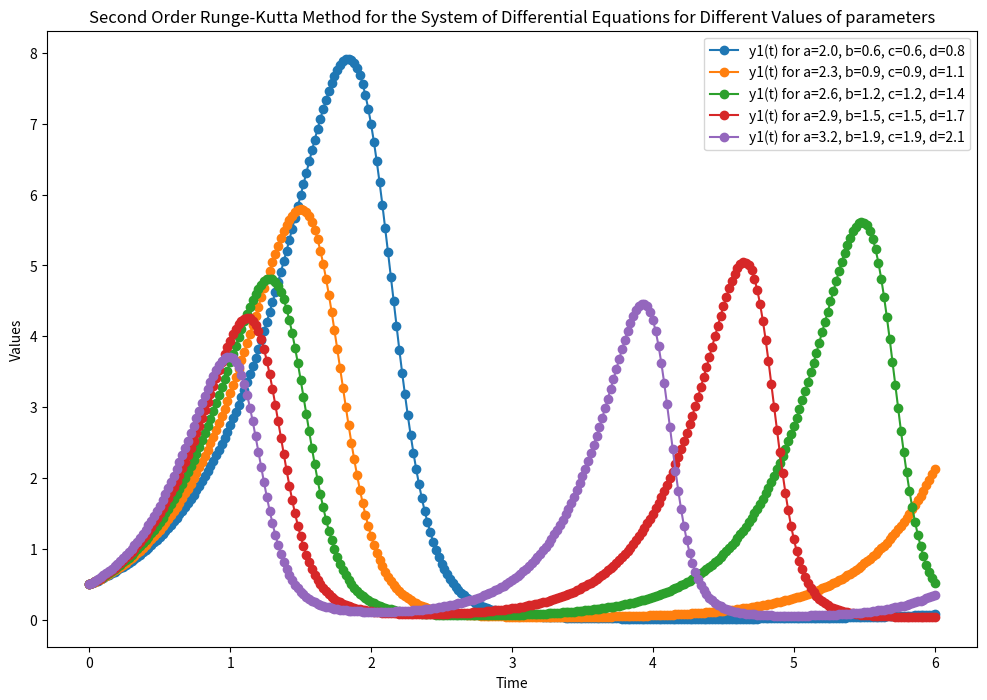
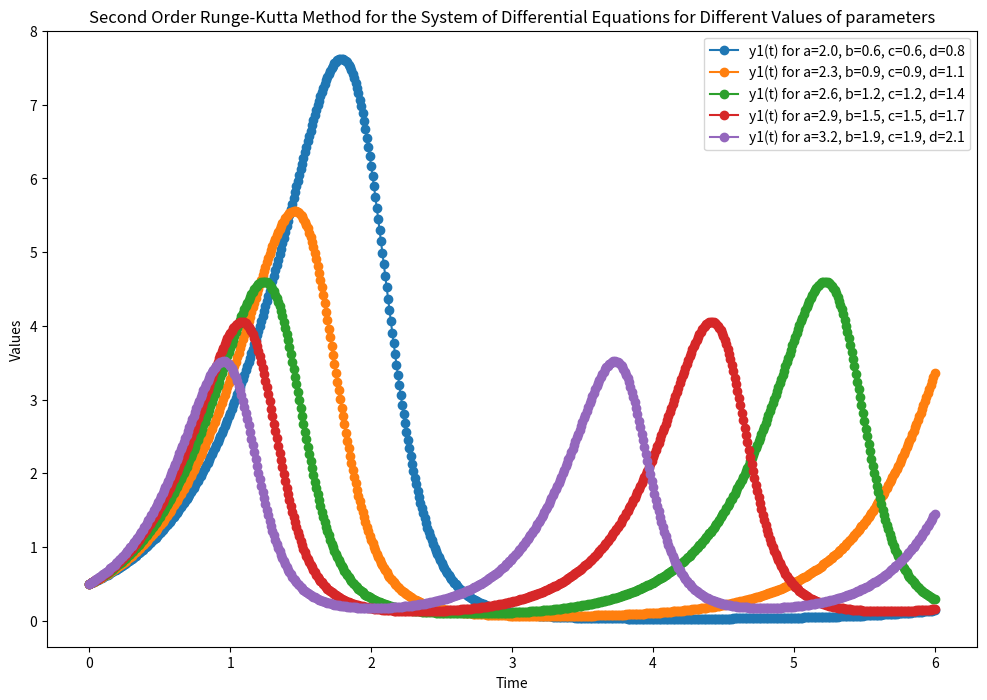

Reproduce these figures in Python, in order. (Note: this script raises an exception after producing the figures.)
import numpy as np
import matplotlib.pyplot as plt

def system_of_equations(t, y, a, b, c, d):
    dy1dt = a*y[0] - b*y[0]*y[1]
    dy2dt = c*y[0]*y[1] - d*y[1]
    return np.array([dy1dt, dy2dt])

def runge_kutta_2nd_order(y, t, h, a,b,c,d):
    k1 = h * system_of_equations(t, y, a,b,c,d)
    k2 = h * system_of_equations(t + h, y + k1,a,b,c,d)
    y_next = y + 0.5 * (k1 + k2)
    return y_next

def euler_method_step(y, t, h, a, b, c, d):
    """
    Funzione di un passo del metodo di Eulero.
    """
    y_next = y + h * system_of_equations(t, y, a, b, c, d)
    return y_next

def euler_method(y0, t, h, a, b, c, d):
    """
    Metodo di Eulero per risolvere un sistema di equazioni differenziali ordinarie (ODE).
    """
    num_steps = len(t)
    y_values = np.zeros((num_steps, len(y0)))
    y_values[0] = y0

    for i in range(1, num_steps):
        y_values[i] = euler_method_step(y_values[i-1], t[i-1], h, a, b, c, d)

    return y_values


def generate_dataset(T, a_values, b_values, c_values, d_values, h, fidelity):
    num_steps = int(T / h)
    time_points = np.linspace(0, T, num_steps + 1)
    y_values_list = []

    if fidelity=="HF":
        for j in range(len(a_values)):
            y_values = np.zeros((num_steps + 1, 2))
            y_values[0, :] = 0.5

            for i in range(num_steps):
                y_values[i + 1, :] = runge_kutta_2nd_order(y_values[i, :], time_points[i], h, a_values[j],b_values[j],c_values[j],d_values[j])

            y_values_list.append(y_values)
    else:
        for j in range(len(a_values)):
            y_values = np.zeros((num_steps + 1, 2))
            y_values[0, :] = 0.5

            for i in range(num_steps):
                y_values[i + 1, :] = euler_method_step(y_values[i, :], time_points[i], h, a_values[j],b_values[j],c_values[j],d_values[j])

            y_values_list.append(y_values)

    return time_points, y_values_list, a_values, b_values, c_values, d_values

def save_dataset(time_points, y_values_list, a_values,b_values,c_values,d_values, filename='dataset_abcd_variationLLF.csv'):
    data = []

    for i in range(len(a_values)):
        for j, t in enumerate(time_points):
            row = [t, y_values_list[i][j, 0], y_values_list[i][j, 1], a_values[i],b_values[i],c_values[i],d_values[i]]
            data.append(row)

    data = np.array(data)
    np.savetxt(filename, data, delimiter=',')

# Parameters
T = 6.0
# 0.25,0.15,0.01 <- h per LLF, LF e HF
h = 0.02

# Array separati per ciascun parametro
# a_values = np.array([0.1, 0.2, 0.15, 0.12, 0.08])
# b_values = np.array([0.02, 0.03, 0.025, 0.018, 0.015])
# c_values = np.array([0.01, 0.015, 0.012, 0.008, 0.007])
# d_values = np.array([0.1, 0.2, 0.15, 0.12, 0.08])

# a_values = np.array([2.5,   2.5,    2.5,    2.,      2.5,    2.5,      2])
# b_values = np.array([1.,    1.4,    1.,     0.6,    1.4,    0.7,     0.7])
# c_values = np.array([1.,    0.6,    1.4,    1.4,    1.4,    1.,      1.])
# d_values = np.array([1.2,   1.5,    1.2,    1.5,    1.2,    1.5,    1.2 ])

a_values=np.array([2., 2.3,  2.6 ,  2.9, 3.2 ])
b_values = np.array([0.6, 0.9, 1.2,1.5,1.9])
c_values = np.array([0.6, 0.9, 1.2,1.5,1.9])
d_values = np.array([0.8, 1.1, 1.4,1.7,2.1])


# Generate and save dataset for different values of mu
time_points, y_values_list, a_values, b_values, c_values, d_values = generate_dataset(T, a_values,b_values,c_values,d_values, h,"LF")
save_dataset(time_points, y_values_list, a_values,b_values,c_values,d_values,)

# Plot results for each value of mu (optional)
plt.figure(figsize=(12, 8))

for i in range(len(a_values)):
    plt.plot(time_points, y_values_list[i][:, 0], label=f'y1(t) for a={a_values[i]}, b={b_values[i]}, c={c_values[i]}, d={d_values[i]}',marker='o')

plt.xlabel('Time')
plt.ylabel('Values')
plt.legend()
plt.title('Second Order Runge-Kutta Method for the System of Differential Equations for Different Values of parameters')
plt.show()


h2 = 0.01

# Generate and save dataset for different values of mu
time_points2, y_values_list2, a_values2, b_values2, c_values2, d_values2 = generate_dataset(T, a_values,b_values,c_values,d_values, h2,"HF")
save_dataset(time_points2, y_values_list2, a_values2,b_values2,c_values2,d_values2,"dataset_abcd_variationHF.csv")

# Plot results for each value of mu (optional)
plt.figure(figsize=(12, 8))

for i in range(len(a_values)):
    plt.plot(time_points2, y_values_list2[i][:, 0], label=f'y1(t) for a={a_values2[i]}, b={b_values2[i]}, c={c_values2[i]}, d={d_values2[i]}',marker='o')

plt.xlabel('Time')
plt.ylabel('Values')
plt.legend()
plt.title('Second Order Runge-Kutta Method for the System of Differential Equations for Different Values of parameters')
plt.show()

print(np.sum((np.array(y_values_list2)- np.array(y_values_list))**2))
